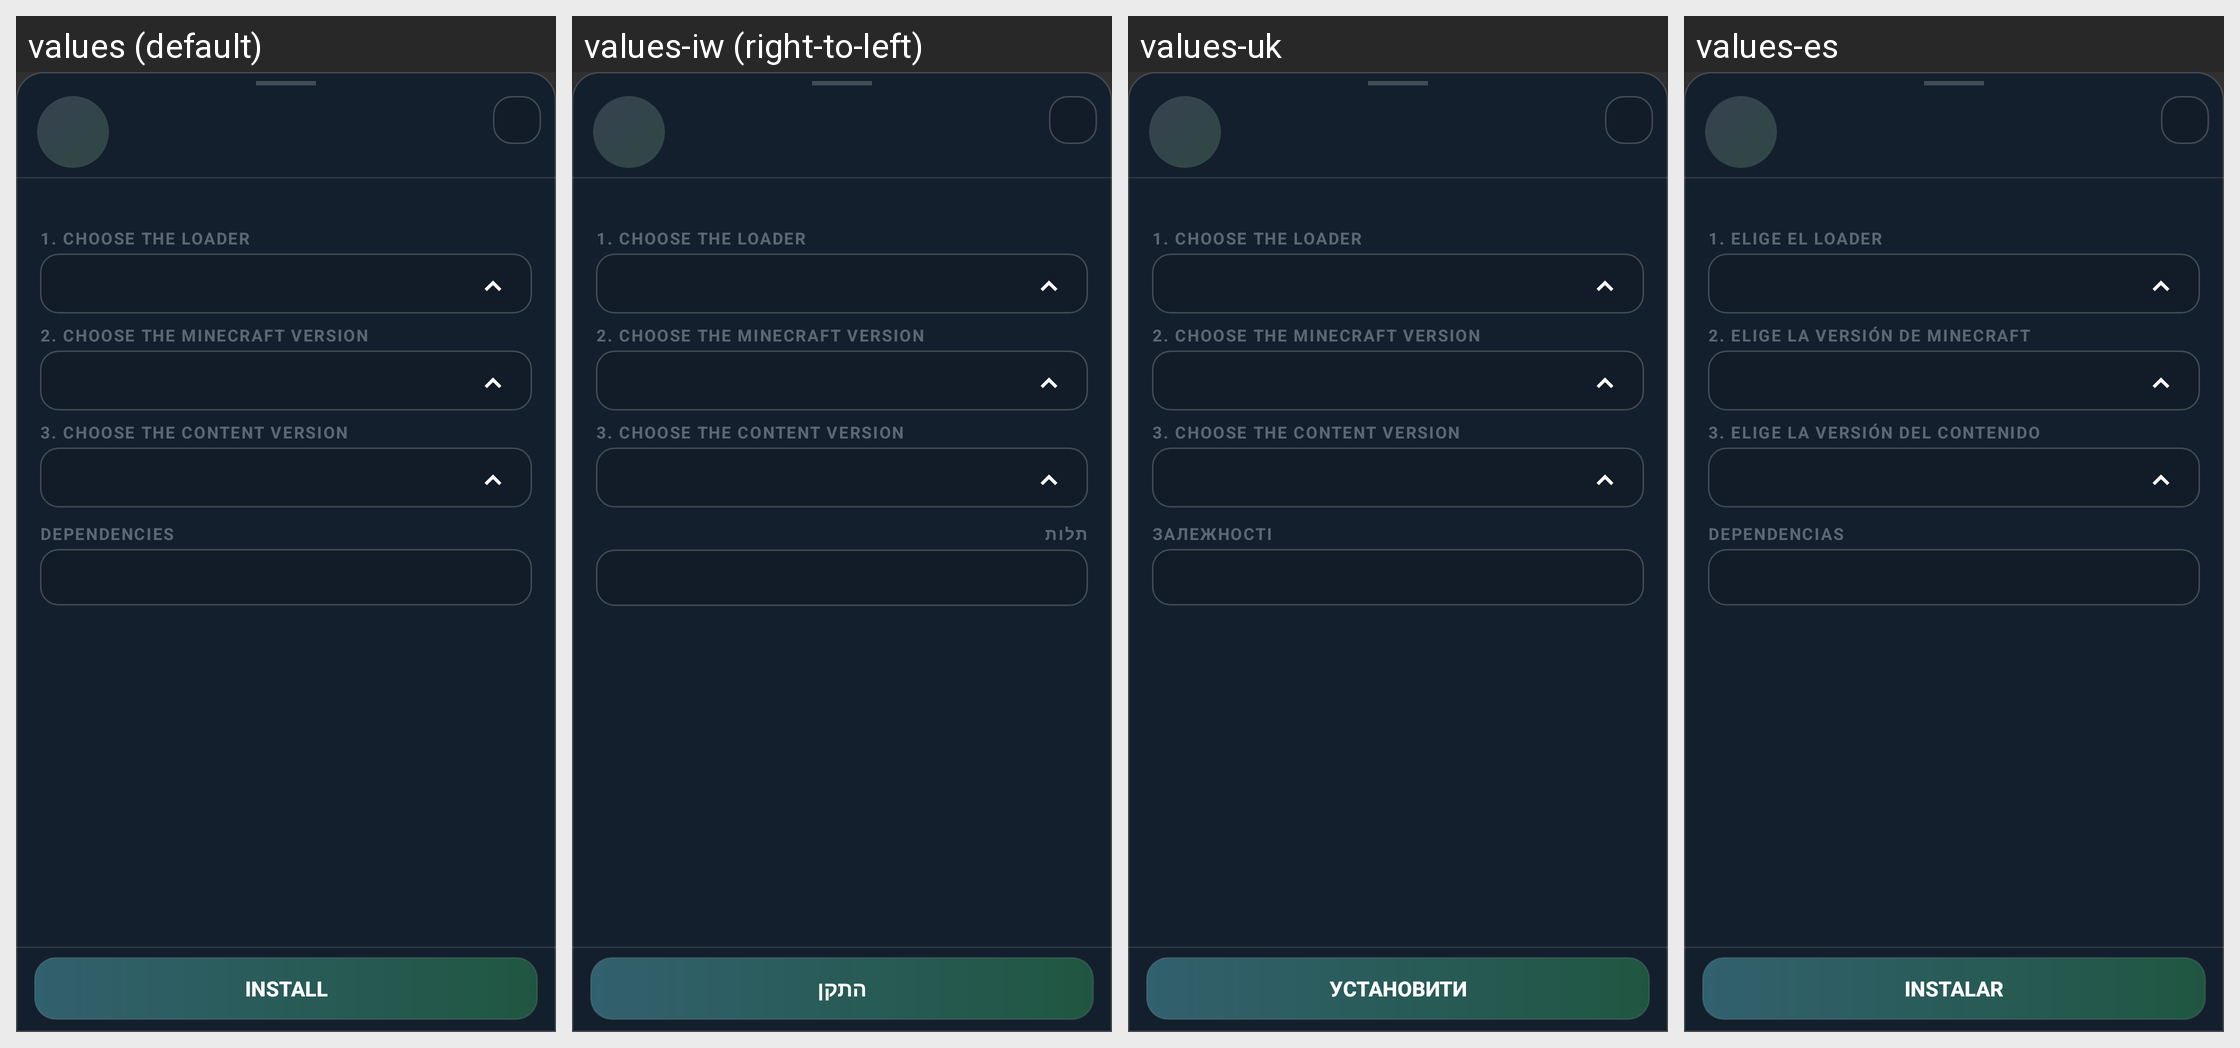

Here is an Android app screen in its default locale and in the app's own translations. Write out the translated-string differences for the strings that appear on this screen.
Android screen res/layout/dialog_mod_details.xml rendered under 4 locales, left to right: values (default), values-iw (right-to-left), values-uk, values-es. Device: Nexus 5 (rendered at 1080×1920; each locale shown at half size, 540×960, under a caption strip naming it); theme AppTheme.
Other locales in the repository, not shown: values-af, values-ar, values-az-rAZ, values-ba, values-bn-rBD, values-bn-rIN, values-ca, values-cs, values-da, values-de, values-el, values-en-rGB, values-et-rEE, values-fa-rIR, values-fi, values-fil, values-fr, values-hi, values-hu, values-in, values-it, values-ja, values-kk, values-ko, values-la, values-lol-rAA, values-lt, values-mn-rMN, values-ms, values-nl, values-no, values-pl, values-pt, values-pt-rBR, values-ro, values-rpr, values-ru, values-sk-rSK, values-sr, values-sr-rCS, values-sv, values-th, values-tr, values-tt, values-vi, values-zh-rCN, values-zh-rTW.
Strings drawn on this screen, with the default value and each locale's value (text and hints the layout hard-codes, and strings that could not be matched under every locale, appear in the picture but are not listed):

mod_detail_step_loader
  values: 1. Choose the loader
  values-iw: 1. Choose the loader  [not translated; the default value is used]
  values-uk: 1. Choose the loader  [not translated; the default value is used]
  values-es: 1. Elige el loader

mod_detail_step_minecraft
  values: 2. Choose the Minecraft version
  values-iw: 2. Choose the Minecraft version  [not translated; the default value is used]
  values-uk: 2. Choose the Minecraft version  [not translated; the default value is used]
  values-es: 2. Elige la versión de Minecraft

mod_detail_step_content_version
  values: 3. Choose the content version
  values-iw: 3. Choose the content version  [not translated; the default value is used]
  values-uk: 3. Choose the content version  [not translated; the default value is used]
  values-es: 3. Elige la versión del contenido

mod_detail_label_deps
  values: Dependencies
  values-iw: תלות
  values-uk: Залежності
  values-es: Dependencias

generic_install
  values: Install
  values-iw: התקן
  values-uk: Установити
  values-es: Instalar
